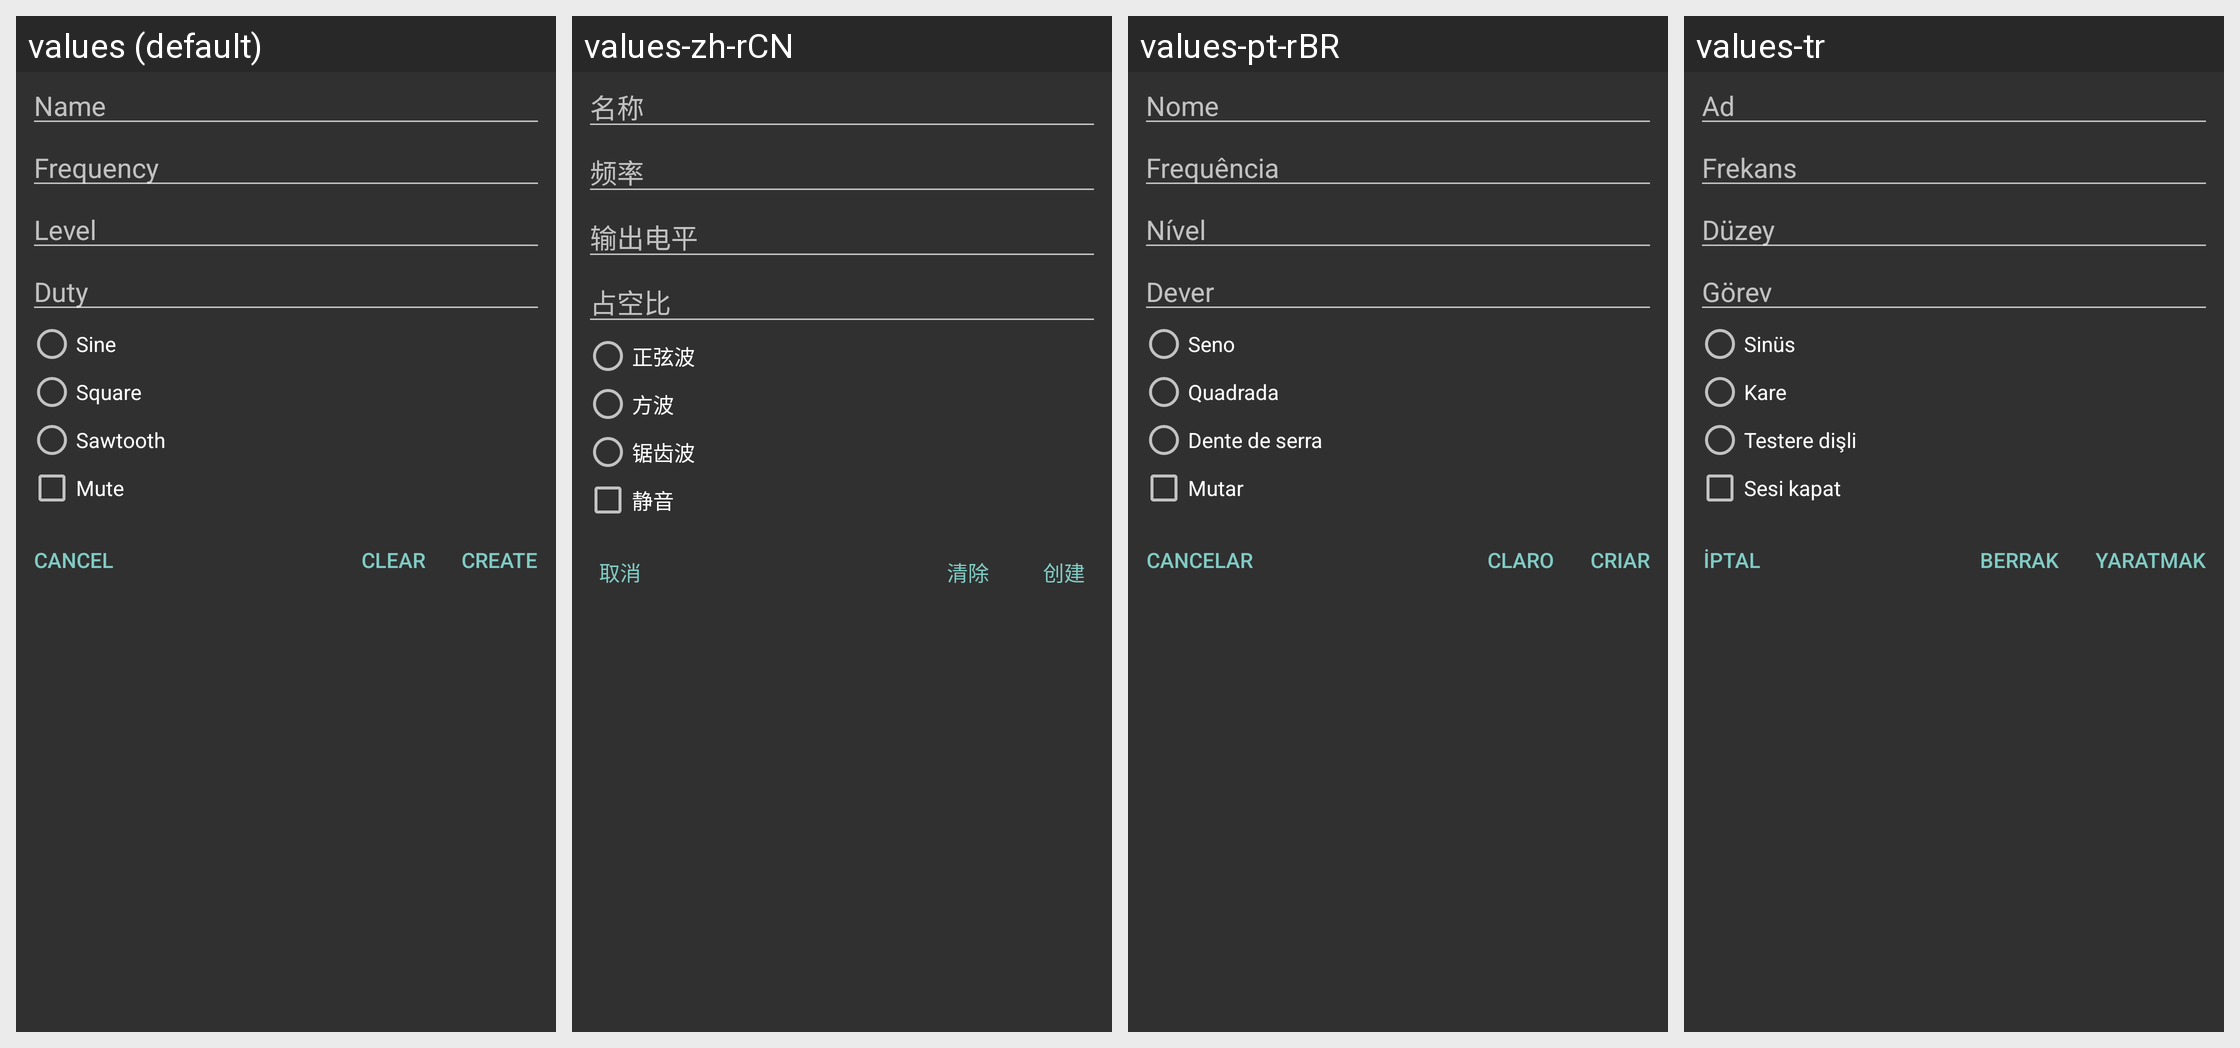

Locale-by-locale string values for the Android screen shown in this grid:
Android screen res/layout/shortcut.xml rendered under 4 locales, left to right: values (default), values-zh-rCN, values-pt-rBR, values-tr. Device: Nexus 5 (rendered at 1080×1920; each locale shown at half size, 540×960, under a caption strip naming it); theme AppDarkTheme.
Strings drawn on this screen, with the default value and each locale's value (text and hints the layout hard-codes, and strings that could not be matched under every locale, appear in the picture but are not listed):

name
  values: Name
  values-zh-rCN: 名称
  values-pt-rBR: Nome
  values-tr: Ad

frequency
  values: Frequency
  values-zh-rCN: 频率
  values-pt-rBR: Frequência
  values-tr: Frekans

level
  values: Level
  values-zh-rCN: 输出电平
  values-pt-rBR: Nível
  values-tr: Düzey

duty
  values: Duty
  values-zh-rCN: 占空比
  values-pt-rBR: Dever
  values-tr: Görev

sine
  values: Sine
  values-zh-rCN: 正弦波
  values-pt-rBR: Seno
  values-tr: Sinüs

square
  values: Square
  values-zh-rCN: 方波
  values-pt-rBR: Quadrada
  values-tr: Kare

sawtooth
  values: Sawtooth
  values-zh-rCN: 锯齿波
  values-pt-rBR: Dente de serra
  values-tr: Testere dişli

mute
  values: Mute
  values-zh-rCN: 静音
  values-pt-rBR: Mutar
  values-tr: Sesi kapat

cancel
  values: Cancel
  values-zh-rCN: 取消
  values-pt-rBR: Cancelar
  values-tr: İptal

clear
  values: Clear
  values-zh-rCN: 清除
  values-pt-rBR: Claro
  values-tr: Berrak

create
  values: Create
  values-zh-rCN: 创建
  values-pt-rBR: Criar
  values-tr: Yaratmak
